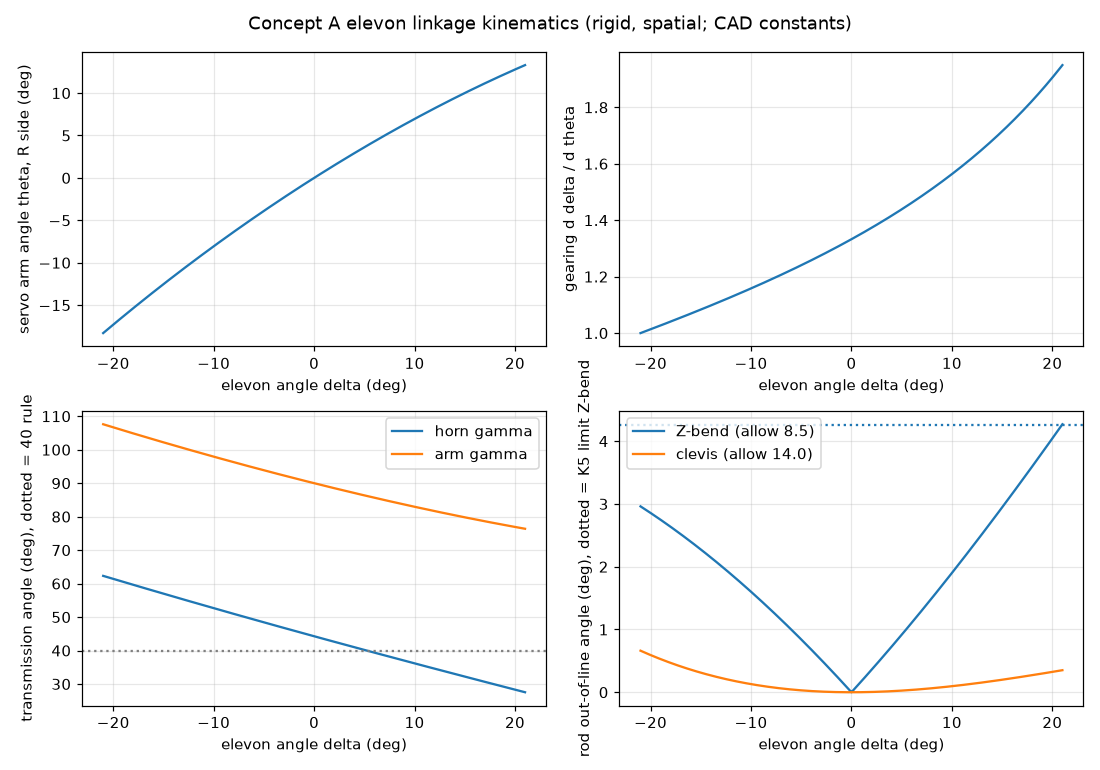

Data behind this chart, as committed beside it:
delta_deg, theta_R_deg, gear_ddelta_dtheta, gamma_horn_deg, gamma_arm_deg, lever_horn, lever_arm, sigma_min, zbend_misalign_deg, clevis_misalign_deg, residual_m, rod_pitch_deg, rod_yaw_deg
-21.0, -18.3, 0.9999, 62.31, 107.6, 0.8854, 0.9517, 0.5767, 2.962, 0.6622, 6.938893903907228e-18, 2.962, -0.6622
-20.5, -17.8, 1.007, 61.86, 107.1, 0.8818, 0.9542, 0.5742, 2.91, 0.6269, 6.938893903907228e-18, 2.91, -0.6269
-20.0, -17.3, 1.013, 61.42, 106.7, 0.8781, 0.9566, 0.5717, 2.857, 0.5928, 6.938893903907228e-18, 2.857, -0.5928
-19.5, -16.81, 1.02, 60.97, 106.2, 0.8743, 0.9589, 0.5691, 2.803, 0.5598, 0.0, 2.803, -0.5598
-19.0, -16.32, 1.027, 60.52, 105.8, 0.8705, 0.9611, 0.5666, 2.748, 0.5279, 0.0, 2.748, -0.5279
-18.5, -15.84, 1.034, 60.08, 105.3, 0.8667, 0.9633, 0.564, 2.692, 0.4972, 6.938893903907228e-18, 2.692, -0.4972
-18.0, -15.35, 1.041, 59.64, 104.9, 0.8628, 0.9654, 0.5615, 2.636, 0.4676, 6.938893903907228e-18, 2.636, -0.4676
-17.5, -14.88, 1.048, 59.19, 104.4, 0.8589, 0.9674, 0.5589, 2.578, 0.439, 6.938893903907228e-18, 2.578, -0.439
-17.0, -14.4, 1.055, 58.75, 104, 0.8549, 0.9694, 0.5564, 2.519, 0.4116, 0.0, 2.519, -0.4116
-16.5, -13.93, 1.062, 58.31, 103.5, 0.8509, 0.9713, 0.5538, 2.46, 0.3851, 6.938893903907228e-18, 2.46, -0.3851
-16.0, -13.46, 1.069, 57.87, 103.1, 0.8469, 0.9731, 0.5512, 2.399, 0.3597, 6.938893903907228e-18, 2.399, -0.3597
-15.5, -12.99, 1.076, 57.43, 102.6, 0.8428, 0.9749, 0.5486, 2.338, 0.3353, 0.0, 2.338, -0.3353
-15.0, -12.53, 1.083, 57, 102.2, 0.8386, 0.9766, 0.546, 2.275, 0.312, 6.938893903907228e-18, 2.275, -0.312
-14.5, -12.07, 1.09, 56.56, 101.8, 0.8345, 0.9782, 0.5434, 2.212, 0.2896, 0.0, 2.212, -0.2896
-14.0, -11.61, 1.098, 56.12, 101.3, 0.8302, 0.9798, 0.5408, 2.148, 0.2681, 6.938893903907228e-18, 2.148, -0.2681
-13.5, -11.16, 1.105, 55.69, 100.9, 0.826, 0.9813, 0.5382, 2.083, 0.2476, 6.938893903907228e-18, 2.083, -0.2476
-13.0, -10.71, 1.113, 55.26, 100.5, 0.8217, 0.9827, 0.5355, 2.017, 0.2281, 1.3877787807814457e-17, 2.017, -0.2281
-12.5, -10.26, 1.12, 54.82, 100, 0.8174, 0.9841, 0.5329, 1.95, 0.2094, 6.938893903907228e-18, 1.95, -0.2094
-12.0, -9.814, 1.127, 54.39, 99.62, 0.813, 0.9854, 0.5302, 1.882, 0.1917, 6.938893903907228e-18, 1.882, -0.1917
-11.5, -9.372, 1.135, 53.96, 99.19, 0.8086, 0.9866, 0.5276, 1.813, 0.1749, 6.938893903907228e-18, 1.813, -0.1749
-11.0, -8.933, 1.143, 53.53, 98.77, 0.8041, 0.9878, 0.5249, 1.744, 0.1589, 0.0, 1.744, -0.1589
-10.5, -8.497, 1.15, 53.1, 98.35, 0.7997, 0.989, 0.5222, 1.673, 0.1438, 6.938893903907228e-18, 1.673, -0.1438
-10.0, -8.064, 1.158, 52.67, 97.93, 0.7952, 0.99, 0.5195, 1.602, 0.1295, 0.0, 1.602, -0.1295
-9.5, -7.634, 1.166, 52.24, 97.52, 0.7906, 0.9911, 0.5168, 1.53, 0.1161, 6.938893903907228e-18, 1.53, -0.1161
-9.0, -7.207, 1.174, 51.82, 97.1, 0.786, 0.992, 0.5141, 1.456, 0.1035, 2.0816681711721685e-17, 1.456, -0.1035
-8.5, -6.782, 1.182, 51.39, 96.69, 0.7814, 0.9929, 0.5114, 1.383, 0.09167, 6.938893903907228e-18, 1.383, -0.09167
-8.0, -6.361, 1.19, 50.96, 96.28, 0.7768, 0.9937, 0.5086, 1.308, 0.08064, 1.3877787807814457e-17, 1.308, -0.08064
-7.5, -5.942, 1.198, 50.54, 95.87, 0.7721, 0.9945, 0.5059, 1.232, 0.07038, 2.0816681711721685e-17, 1.232, -0.07038
-7.0, -5.526, 1.207, 50.12, 95.46, 0.7673, 0.9953, 0.5031, 1.156, 0.06088, 0.0, 1.156, -0.06088
-6.5, -5.113, 1.215, 49.69, 95.06, 0.7626, 0.9959, 0.5003, 1.078, 0.05213, 0.0, 1.078, -0.05213
-6.0, -4.703, 1.223, 49.27, 94.66, 0.7578, 0.9965, 0.4975, 1, 0.0441, 2.0816681711721685e-17, 1, -0.0441
-5.5, -4.296, 1.232, 48.85, 94.26, 0.753, 0.9971, 0.4947, 0.9212, 0.0368, 0.0, 0.9212, -0.0368
-5.0, -3.891, 1.24, 48.43, 93.86, 0.7482, 0.9976, 0.4919, 0.8414, 0.0302, 6.938893903907228e-18, 0.8414, -0.0302
-4.5, -3.489, 1.249, 48.01, 93.46, 0.7433, 0.9981, 0.4891, 0.7608, 0.02429, 0.0, 0.7608, -0.02429
-4.0, -3.091, 1.258, 47.59, 93.07, 0.7384, 0.9985, 0.4863, 0.6794, 0.01905, 1.3877787807814457e-17, 0.6794, -0.01905
-3.5, -2.694, 1.267, 47.17, 92.68, 0.7334, 0.9989, 0.4834, 0.5972, 0.01448, 6.938893903907228e-18, 0.5972, -0.01448
-3.0, -2.301, 1.276, 46.76, 92.29, 0.7285, 0.9992, 0.4805, 0.5142, 0.01056, 0.0, 0.5142, -0.01056
-2.5, -1.911, 1.285, 46.34, 91.9, 0.7235, 0.9994, 0.4777, 0.4305, 0.007283, 6.938893903907228e-18, 0.4305, -0.007283
-2.0, -1.523, 1.294, 45.93, 91.52, 0.7184, 0.9996, 0.4748, 0.3459, 0.004628, 6.938893903907228e-18, 0.3459, -0.004628
-1.5, -1.138, 1.304, 45.51, 91.14, 0.7134, 0.9998, 0.4718, 0.2606, 0.002584, 6.938893903907228e-18, 0.2606, -0.002584
-1.0, -0.756, 1.313, 45.1, 90.75, 0.7083, 0.9999, 0.4689, 0.1745, 0.00114, 6.938893903907228e-18, 0.1745, -0.00114
-0.5, -0.3766, 1.323, 44.68, 90.38, 0.7032, 1, 0.466, 0.08762, 0.000283, 0.0, 0.08762, -0.000283
0.0, 0.0, 1.333, 44.27, 90.0, 0.6981, 1.0, 0.463, 0.0, 0.0, 0.0, 0.0, 0.0
0.5, 0.3738, 1.342, 43.86, 89.63, 0.6929, 1, 0.4601, 0.08837, 0.0002788, 2.0816681711721685e-17, -0.08837, -0.0002788
1.0, 0.7449, 1.353, 43.45, 89.25, 0.6877, 0.9999, 0.4571, 0.1775, 0.001107, 6.938893903907228e-18, -0.1775, -0.001107
1.5, 1.113, 1.363, 43.04, 88.88, 0.6825, 0.9998, 0.4541, 0.2673, 0.002472, 6.938893903907228e-18, -0.2673, -0.002472
2.0, 1.479, 1.373, 42.63, 88.52, 0.6773, 0.9996, 0.4511, 0.3579, 0.004362, 6.938893903907228e-18, -0.3579, -0.004362
2.5, 1.841, 1.384, 42.22, 88.15, 0.672, 0.9994, 0.448, 0.4492, 0.006765, 0.0, -0.4492, -0.006765
3.0, 2.202, 1.394, 41.81, 87.79, 0.6667, 0.9992, 0.445, 0.5412, 0.009669, 1.3877787807814457e-17, -0.5412, -0.009669
3.5, 2.559, 1.405, 41.41, 87.43, 0.6614, 0.9989, 0.4419, 0.6339, 0.01306, 1.3877787807814457e-17, -0.6339, -0.01306
4.0, 2.913, 1.416, 41, 87.07, 0.656, 0.9986, 0.4388, 0.7273, 0.01693, 1.3877787807814457e-17, -0.7273, -0.01693
4.5, 3.265, 1.427, 40.59, 86.71, 0.6507, 0.9983, 0.4357, 0.8214, 0.02126, 0.0, -0.8214, -0.02126
5.0, 3.614, 1.438, 40.19, 86.36, 0.6453, 0.9979, 0.4326, 0.9162, 0.02605, 0.0, -0.9162, -0.02605
5.5, 3.96, 1.45, 39.78, 86.01, 0.6399, 0.9974, 0.4295, 1.012, 0.03128, 6.938893903907228e-18, -1.012, -0.03128
6.0, 4.304, 1.462, 39.38, 85.66, 0.6345, 0.9969, 0.4263, 1.108, 0.03694, 0.0, -1.108, -0.03694
6.5, 4.644, 1.474, 38.98, 85.31, 0.629, 0.9964, 0.4232, 1.205, 0.04301, 6.938893903907228e-18, -1.205, -0.04301
7.0, 4.982, 1.486, 38.57, 84.97, 0.6235, 0.9959, 0.42, 1.302, 0.04949, 6.938893903907228e-18, -1.302, -0.04949
7.5, 5.317, 1.498, 38.17, 84.63, 0.618, 0.9953, 0.4168, 1.4, 0.05637, 0.0, -1.4, -0.05637
8.0, 5.65, 1.511, 37.77, 84.29, 0.6125, 0.9947, 0.4136, 1.499, 0.06363, 2.0816681711721685e-17, -1.499, -0.06363
8.5, 5.979, 1.523, 37.37, 83.95, 0.607, 0.994, 0.4103, 1.599, 0.07127, 0.0, -1.599, -0.07127
... 25 more rows
